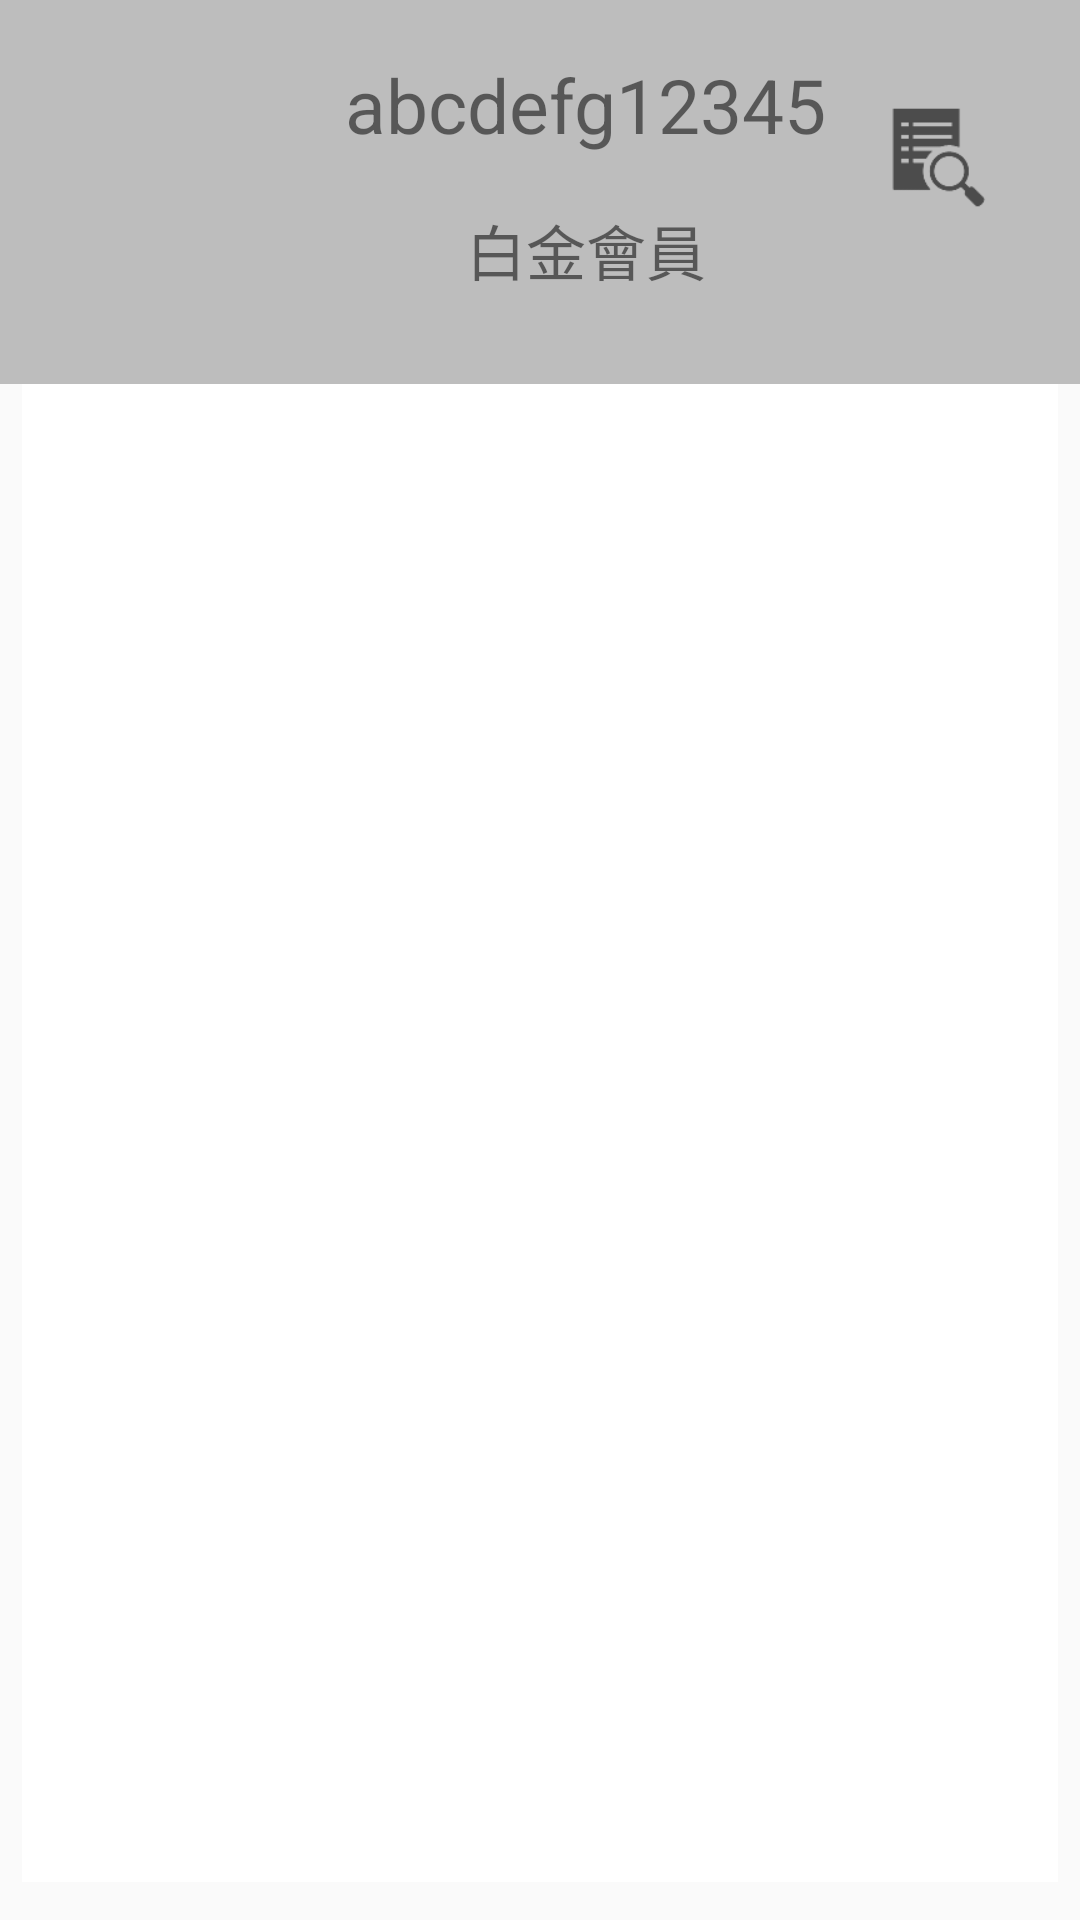

Write the Android layout XML for this screen, with the resource values it uses.
<!-- AndroidManifest.xml: application theme Theme.Design.Light.NoActionBar -->
<!-- res/layout/fragment_member.xml -->
<?xml version="1.0" encoding="utf-8"?>
<androidx.constraintlayout.widget.ConstraintLayout xmlns:android="http://schemas.android.com/apk/res/android"
    xmlns:app="http://schemas.android.com/apk/res-auto"
    xmlns:tools="http://schemas.android.com/tools"
    android:layout_width="match_parent"
    android:layout_height="match_parent"
    tools:context=".ui.notifications.MemberFragment">


    <ImageView
        android:id="@+id/mem_back"
        android:layout_width="0dp"
        android:layout_height="0dp"
        android:background="#3E000000"
        app:layout_constraintBottom_toTopOf="@+id/frag_mem_gl_h1"
        app:layout_constraintEnd_toEndOf="parent"
        app:layout_constraintStart_toStartOf="parent"
        app:layout_constraintTop_toTopOf="parent" />


    <ImageView
        android:id="@+id/mem_head"
        android:layout_width="80dp"
        android:layout_height="80dp"
        android:layout_marginStart="20dp"
        android:layout_marginBottom="30dp"
        android:src="@drawable/github"

        app:layout_constraintBottom_toTopOf="@+id/frag_mem_gl_h1"
        app:layout_constraintStart_toStartOf="parent" />

    <TextView
        android:id="@+id/mem_id"
        android:layout_width="wrap_content"
        android:layout_height="wrap_content"
        android:text="abcdefg12345"
        android:textSize="25dp"
        app:layout_constraintStart_toEndOf="@+id/mem_head"
        android:layout_marginStart="15dp"
        app:layout_constraintTop_toTopOf="@+id/mem_head"
        tools:layout_editor_absoluteX="102dp" />

    <TextView
        android:id="@+id/mem_lv"
        android:layout_width="wrap_content"
        android:layout_height="wrap_content"
        android:text="白金會員"
        android:textSize="20dp"
        app:layout_constraintBottom_toBottomOf="@+id/mem_head"
        app:layout_constraintEnd_toEndOf="@+id/mem_id"
        app:layout_constraintStart_toStartOf="@+id/mem_id" />

    <ImageView
        android:id="@+id/mem_buy_cart"
        android:layout_width="40dp"
        android:layout_height="40dp"
        android:layout_marginTop="30dp"
        android:layout_marginEnd="30dp"
        android:src="?android:attr/actionModeFindDrawable"
        app:layout_constraintEnd_toEndOf="parent"
        app:layout_constraintTop_toTopOf="parent" />

    <ListView
        android:id="@+id/member_list"
        android:layout_width="0dp"
        android:layout_height="0dp"
        android:background="@color/white"
        app:layout_constraintBottom_toTopOf="@+id/frag_mem_gl_h2"
        app:layout_constraintEnd_toStartOf="@+id/frag_mem_gl_v2"
        app:layout_constraintStart_toEndOf="@+id/frag_mem_gl_v1"
        app:layout_constraintTop_toBottomOf="@+id/frag_mem_gl_h1" />

    <androidx.constraintlayout.widget.Guideline
        android:id="@+id/frag_mem_gl_h1"
        android:layout_width="wrap_content"
        android:layout_height="wrap_content"
        android:orientation="horizontal"
        app:layout_constraintGuide_percent="0.2" />

    <androidx.constraintlayout.widget.Guideline
        android:id="@+id/frag_mem_gl_h2"
        android:layout_width="wrap_content"
        android:layout_height="wrap_content"
        android:orientation="horizontal"
        app:layout_constraintGuide_percent="0.98" />

    <androidx.constraintlayout.widget.Guideline
        android:id="@+id/frag_mem_gl_v1"
        android:layout_width="wrap_content"
        android:layout_height="wrap_content"
        android:orientation="vertical"
        app:layout_constraintGuide_percent="0.02" />

    <androidx.constraintlayout.widget.Guideline
        android:id="@+id/frag_mem_gl_v2"
        android:layout_width="wrap_content"
        android:layout_height="wrap_content"
        android:orientation="vertical"
        app:layout_constraintGuide_percent="0.98" />

</androidx.constraintlayout.widget.ConstraintLayout>
<!-- resources referenced by this layout -->
<resources>

  <!-- not gathered from this repository: default colours our renderer supplied (Android Studio template values) -->
  <color name="white">#FFFFFFFF</color>
</resources>
